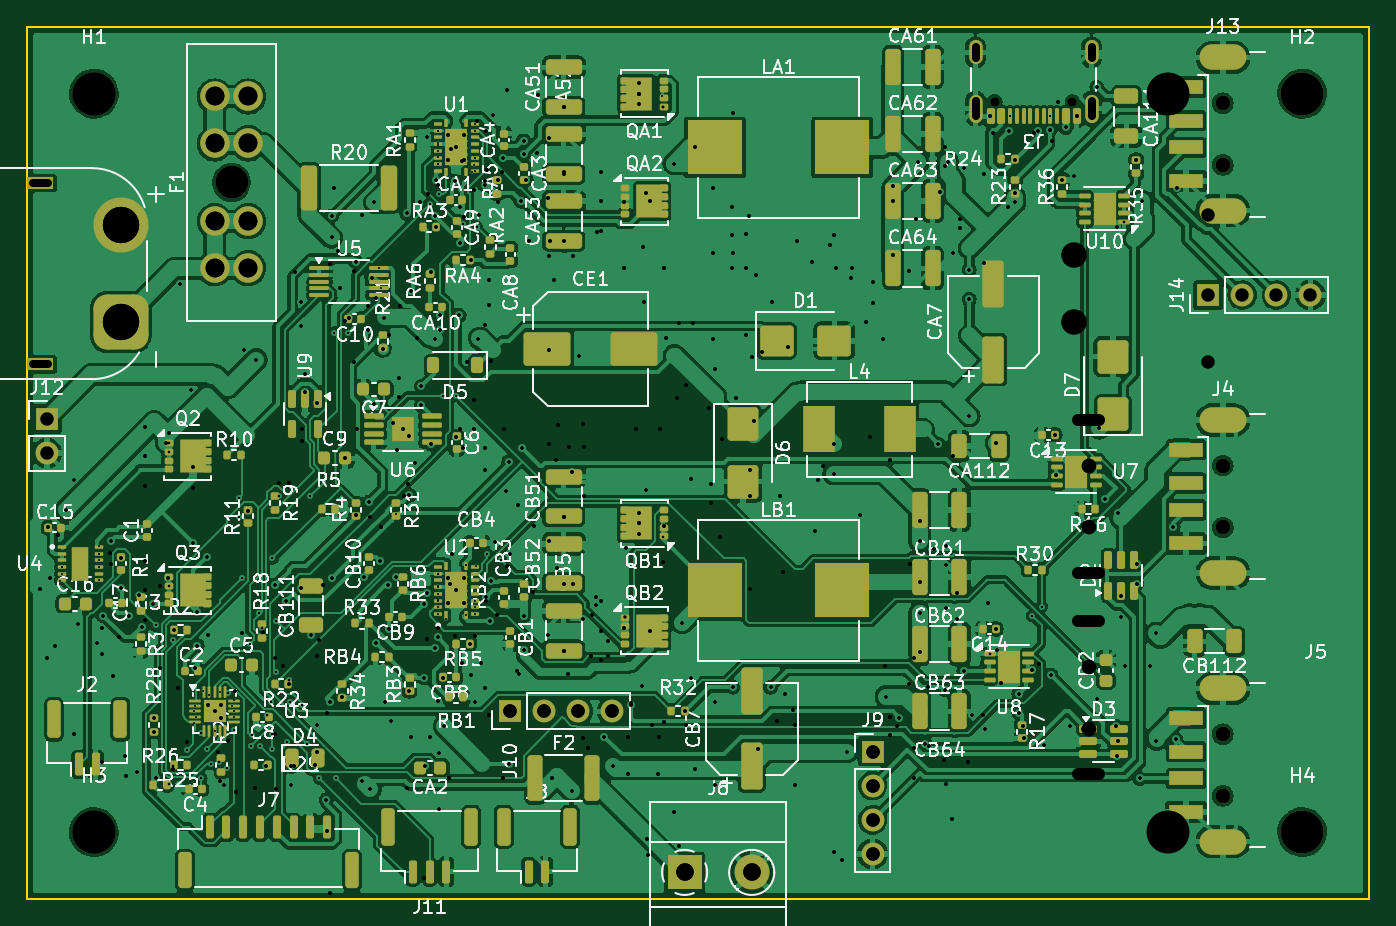
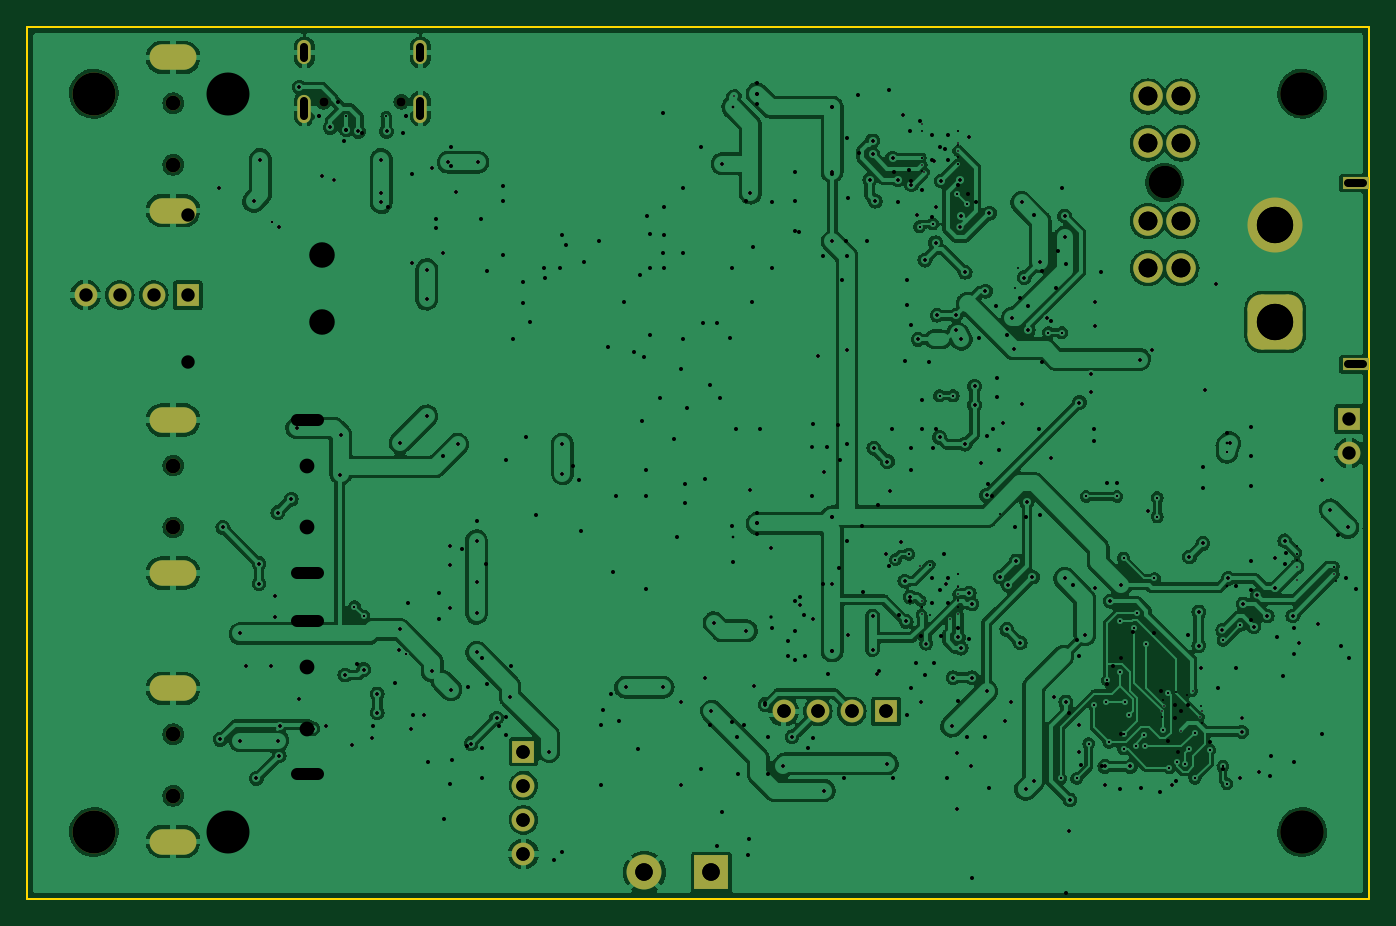
Circuit board: 20 layer files. Board 100.0 x 65.0 mm.
- bottom_copper: power_board_v1-B_Cu.gbl (320339 bytes)
- inner_copper: power_board_v1-B_Fab.gbr (467 bytes)
- bottom_mask: power_board_v1-B_Mask.gbs (3146 bytes)
- paste: power_board_v1-B_Paste.gbp (485 bytes)
- bottom_silk: power_board_v1-B_Silkscreen.gbo (13008 bytes)
- outline: power_board_v1-Edge_Cuts.gm1 (715 bytes)
- inner_copper: power_board_v1-F_Courtyard.gbr (29860 bytes)
- top_copper: power_board_v1-F_Cu.gtl (533707 bytes)
- inner_copper: power_board_v1-F_Fab.gbr (951230 bytes)
- top_mask: power_board_v1-F_Mask.gts (22146 bytes)
- paste: power_board_v1-F_Paste.gtp (20802 bytes)
- top_silk: power_board_v1-F_Silkscreen.gto (266692 bytes)
- drill: power_board_v1-NPTH.drl (730 bytes)
- drill: power_board_v1-PTH.drl (5882 bytes)
- inner_copper: power_board_v1-User_9.gbr (458 bytes)
- inner_copper: power_board_v1-User_Comments.gbr (1139 bytes)
- inner_copper: power_board_v1-User_Drawings.gbr (14002 bytes)
- inner_copper: power_board_v1-User_Eco1.gbr (458 bytes)
- inner_copper: power_board_v1-User_Eco2.gbr (458 bytes)
- drill: power_board_v1.drl (6524 bytes)

=== bottom_copper: power_board_v1-B_Cu.gbl (320339 bytes, source omitted) ===
=== inner_copper: power_board_v1-B_Fab.gbr ===
%TF.GenerationSoftware,KiCad,Pcbnew,7.0.11+dfsg-1build4*%
%TF.CreationDate,2026-07-13T20:16:47-07:00*%
%TF.ProjectId,power_board_v1,706f7765-725f-4626-9f61-72645f76312e,rev?*%
%TF.SameCoordinates,Original*%
%TF.FileFunction,AssemblyDrawing,Bot*%
%FSLAX46Y46*%
G04 Gerber Fmt 4.6, Leading zero omitted, Abs format (unit mm)*
G04 Created by KiCad (PCBNEW 7.0.11+dfsg-1build4) date 2026-07-13 20:16:47*
%MOMM*%
%LPD*%
G01*
G04 APERTURE LIST*
G04 APERTURE END LIST*
M02*

=== bottom_mask: power_board_v1-B_Mask.gbs ===
%TF.GenerationSoftware,KiCad,Pcbnew,7.0.11+dfsg-1build4*%
%TF.CreationDate,2026-07-13T23:39:32-07:00*%
%TF.ProjectId,power_board_v1,706f7765-725f-4626-9f61-72645f76312e,rev?*%
%TF.SameCoordinates,Original*%
%TF.FileFunction,Soldermask,Bot*%
%TF.FilePolarity,Negative*%
%FSLAX46Y46*%
G04 Gerber Fmt 4.6, Leading zero omitted, Abs format (unit mm)*
G04 Created by KiCad (PCBNEW 7.0.11+dfsg-1build4) date 2026-07-13 23:39:32*
%MOMM*%
%LPD*%
G01*
G04 APERTURE LIST*
G04 Aperture macros list*
%AMRoundRect*
0 Rectangle with rounded corners*
0 $1 Rounding radius*
0 $2 $3 $4 $5 $6 $7 $8 $9 X,Y pos of 4 corners*
0 Add a 4 corners polygon primitive as box body*
4,1,4,$2,$3,$4,$5,$6,$7,$8,$9,$2,$3,0*
0 Add four circle primitives for the rounded corners*
1,1,$1+$1,$2,$3*
1,1,$1+$1,$4,$5*
1,1,$1+$1,$6,$7*
1,1,$1+$1,$8,$9*
0 Add four rect primitives between the rounded corners*
20,1,$1+$1,$2,$3,$4,$5,0*
20,1,$1+$1,$4,$5,$6,$7,0*
20,1,$1+$1,$6,$7,$8,$9,0*
20,1,$1+$1,$8,$9,$2,$3,0*%
G04 Aperture macros list end*
%ADD10R,2.600000X2.600000*%
%ADD11C,2.600000*%
%ADD12C,3.200000*%
%ADD13R,1.700000X1.700000*%
%ADD14O,1.700000X1.700000*%
%ADD15C,1.100000*%
%ADD16O,3.500000X1.900000*%
%ADD17R,2.000000X0.900000*%
%ADD18RoundRect,1.025000X1.025000X-1.025000X1.025000X1.025000X-1.025000X1.025000X-1.025000X-1.025000X0*%
%ADD19C,4.100000*%
%ADD20C,2.400000*%
%ADD21C,2.200000*%
%ADD22C,0.650000*%
%ADD23O,1.000000X2.100000*%
%ADD24O,1.000000X1.800000*%
G04 APERTURE END LIST*
D10*
%TO.C,J6*%
X99000000Y-113000000D03*
D11*
X104000000Y-113000000D03*
%TD*%
D12*
%TO.C,H1*%
X55000000Y-55000000D03*
%TD*%
D13*
%TO.C,J12*%
X51500000Y-79225000D03*
D14*
X51500000Y-81765000D03*
%TD*%
D13*
%TO.C,J14*%
X138000000Y-70000000D03*
D14*
X140540000Y-70000000D03*
X143080000Y-70000000D03*
X145620000Y-70000000D03*
%TD*%
D13*
%TO.C,J9*%
X113000000Y-104000000D03*
D14*
X113000000Y-106540000D03*
X113000000Y-109080000D03*
X113000000Y-111620000D03*
%TD*%
D13*
%TO.C,J10*%
X86000000Y-101000000D03*
D14*
X88540000Y-101000000D03*
X91080000Y-101000000D03*
X93620000Y-101000000D03*
%TD*%
D12*
%TO.C,H3*%
X55000000Y-110000000D03*
%TD*%
D15*
%TO.C,J5*%
X139100000Y-102700000D03*
X139100000Y-107300000D03*
D16*
X139100000Y-99300000D03*
X139100000Y-110700000D03*
%TD*%
D17*
%TO.C,J1*%
X51000000Y-75150000D03*
X51000000Y-61650000D03*
D18*
X57000000Y-72000000D03*
D19*
X57000000Y-64800000D03*
%TD*%
D20*
%TO.C,F1*%
X65250000Y-61600000D03*
D21*
X64000000Y-68000000D03*
X66500000Y-68000000D03*
X64000000Y-64500000D03*
X66500000Y-64500000D03*
X64000000Y-58700000D03*
X66500000Y-58700000D03*
X64000000Y-55200000D03*
X66500000Y-55200000D03*
%TD*%
D12*
%TO.C,H2*%
X145000000Y-55000000D03*
%TD*%
D22*
%TO.C,J3*%
X127890000Y-55605000D03*
X122110000Y-55605000D03*
D23*
X129320000Y-56105000D03*
D24*
X129320000Y-51925000D03*
D23*
X120680000Y-56105000D03*
D24*
X120680000Y-51925000D03*
%TD*%
D15*
%TO.C,J4*%
X139100000Y-82700000D03*
X139100000Y-87300000D03*
D16*
X139100000Y-79300000D03*
X139100000Y-90700000D03*
%TD*%
D12*
%TO.C,H4*%
X145000000Y-110000000D03*
%TD*%
D15*
%TO.C,J13*%
X139100000Y-55700000D03*
X139100000Y-60300000D03*
D16*
X139100000Y-52300000D03*
X139100000Y-63700000D03*
%TD*%
M02*

=== paste: power_board_v1-B_Paste.gbp ===
%TF.GenerationSoftware,KiCad,Pcbnew,7.0.11+dfsg-1build4*%
%TF.CreationDate,2026-07-13T23:39:32-07:00*%
%TF.ProjectId,power_board_v1,706f7765-725f-4626-9f61-72645f76312e,rev?*%
%TF.SameCoordinates,Original*%
%TF.FileFunction,Paste,Bot*%
%TF.FilePolarity,Positive*%
%FSLAX46Y46*%
G04 Gerber Fmt 4.6, Leading zero omitted, Abs format (unit mm)*
G04 Created by KiCad (PCBNEW 7.0.11+dfsg-1build4) date 2026-07-13 23:39:32*
%MOMM*%
%LPD*%
G01*
G04 APERTURE LIST*
G04 APERTURE END LIST*
M02*

=== bottom_silk: power_board_v1-B_Silkscreen.gbo (13008 bytes, source omitted) ===
=== outline: power_board_v1-Edge_Cuts.gm1 ===
%TF.GenerationSoftware,KiCad,Pcbnew,7.0.11+dfsg-1build4*%
%TF.CreationDate,2026-07-13T23:39:32-07:00*%
%TF.ProjectId,power_board_v1,706f7765-725f-4626-9f61-72645f76312e,rev?*%
%TF.SameCoordinates,Original*%
%TF.FileFunction,Profile,NP*%
%FSLAX46Y46*%
G04 Gerber Fmt 4.6, Leading zero omitted, Abs format (unit mm)*
G04 Created by KiCad (PCBNEW 7.0.11+dfsg-1build4) date 2026-07-13 23:39:32*
%MOMM*%
%LPD*%
G01*
G04 APERTURE LIST*
%TA.AperFunction,Profile*%
%ADD10C,0.150000*%
%TD*%
G04 APERTURE END LIST*
D10*
X50000000Y-50000000D02*
X150000000Y-50000000D01*
X50000000Y-115000000D02*
X50000000Y-50000000D01*
X150000000Y-50000000D02*
X150000000Y-115000000D01*
X150000000Y-115000000D02*
X50000000Y-115000000D01*
M02*

=== inner_copper: power_board_v1-F_Courtyard.gbr (29860 bytes, source omitted) ===
=== top_copper: power_board_v1-F_Cu.gtl (533707 bytes, source omitted) ===
=== inner_copper: power_board_v1-F_Fab.gbr (951230 bytes, source omitted) ===
=== top_mask: power_board_v1-F_Mask.gts (22146 bytes, source omitted) ===
=== paste: power_board_v1-F_Paste.gtp (20802 bytes, source omitted) ===
=== top_silk: power_board_v1-F_Silkscreen.gto (266692 bytes, source omitted) ===
=== drill: power_board_v1-NPTH.drl ===
M48
; DRILL file {KiCad 7.0.11+dfsg-1build4} date Mon Jul 13 23:39:32 2026
; FORMAT={-:-/ absolute / metric / decimal}
; #@! TF.CreationDate,2026-07-13T23:39:32-07:00
; #@! TF.GenerationSoftware,Kicad,Pcbnew,7.0.11+dfsg-1build4
; #@! TF.FileFunction,NonPlated,1,4,NPTH
FMAT,2
METRIC
; #@! TA.AperFunction,NonPlated,NPTH,ComponentDrill
T1C0.650
; #@! TA.AperFunction,NonPlated,NPTH,ComponentDrill
T2C1.100
; #@! TA.AperFunction,NonPlated,NPTH,ComponentDrill
T3C2.400
; #@! TA.AperFunction,NonPlated,NPTH,ComponentDrill
T4C3.200
%
G90
G05
T1
X122.11Y-55.605
X127.89Y-55.605
T2
X139.1Y-55.7
X139.1Y-60.3
X139.1Y-82.7
X139.1Y-87.3
X139.1Y-102.7
X139.1Y-107.3
T3
X65.25Y-61.6
T4
X55.0Y-55.0
X55.0Y-110.0
X145.0Y-55.0
X145.0Y-110.0
M30

=== drill: power_board_v1-PTH.drl (5882 bytes, source omitted) ===
=== inner_copper: power_board_v1-User_9.gbr ===
%TF.GenerationSoftware,KiCad,Pcbnew,7.0.11+dfsg-1build4*%
%TF.CreationDate,2026-07-13T20:16:47-07:00*%
%TF.ProjectId,power_board_v1,706f7765-725f-4626-9f61-72645f76312e,rev?*%
%TF.SameCoordinates,Original*%
%TF.FileFunction,Other,User*%
%FSLAX46Y46*%
G04 Gerber Fmt 4.6, Leading zero omitted, Abs format (unit mm)*
G04 Created by KiCad (PCBNEW 7.0.11+dfsg-1build4) date 2026-07-13 20:16:47*
%MOMM*%
%LPD*%
G01*
G04 APERTURE LIST*
G04 APERTURE END LIST*
M02*

=== inner_copper: power_board_v1-User_Comments.gbr ===
%TF.GenerationSoftware,KiCad,Pcbnew,7.0.11+dfsg-1build4*%
%TF.CreationDate,2026-07-13T20:16:47-07:00*%
%TF.ProjectId,power_board_v1,706f7765-725f-4626-9f61-72645f76312e,rev?*%
%TF.SameCoordinates,Original*%
%TF.FileFunction,Other,Comment*%
%FSLAX46Y46*%
G04 Gerber Fmt 4.6, Leading zero omitted, Abs format (unit mm)*
G04 Created by KiCad (PCBNEW 7.0.11+dfsg-1build4) date 2026-07-13 20:16:47*
%MOMM*%
%LPD*%
G01*
G04 APERTURE LIST*
%ADD10C,0.150000*%
G04 APERTURE END LIST*
D10*
%TO.C,H1*%
X58200000Y-55000000D02*
G75*
G03*
X51800000Y-55000000I-3200000J0D01*
G01*
X51800000Y-55000000D02*
G75*
G03*
X58200000Y-55000000I3200000J0D01*
G01*
%TO.C,H2*%
X138200000Y-55000000D02*
G75*
G03*
X131800000Y-55000000I-3200000J0D01*
G01*
X131800000Y-55000000D02*
G75*
G03*
X138200000Y-55000000I3200000J0D01*
G01*
%TO.C,H4*%
X138200000Y-110000000D02*
G75*
G03*
X131800000Y-110000000I-3200000J0D01*
G01*
X131800000Y-110000000D02*
G75*
G03*
X138200000Y-110000000I3200000J0D01*
G01*
%TO.C,H3*%
X58200000Y-110000000D02*
G75*
G03*
X51800000Y-110000000I-3200000J0D01*
G01*
X51800000Y-110000000D02*
G75*
G03*
X58200000Y-110000000I3200000J0D01*
G01*
%TD*%
M02*

=== inner_copper: power_board_v1-User_Drawings.gbr (14002 bytes, source omitted) ===
=== inner_copper: power_board_v1-User_Eco1.gbr ===
%TF.GenerationSoftware,KiCad,Pcbnew,7.0.11+dfsg-1build4*%
%TF.CreationDate,2026-07-13T20:16:47-07:00*%
%TF.ProjectId,power_board_v1,706f7765-725f-4626-9f61-72645f76312e,rev?*%
%TF.SameCoordinates,Original*%
%TF.FileFunction,Other,ECO1*%
%FSLAX46Y46*%
G04 Gerber Fmt 4.6, Leading zero omitted, Abs format (unit mm)*
G04 Created by KiCad (PCBNEW 7.0.11+dfsg-1build4) date 2026-07-13 20:16:47*
%MOMM*%
%LPD*%
G01*
G04 APERTURE LIST*
G04 APERTURE END LIST*
M02*

=== inner_copper: power_board_v1-User_Eco2.gbr ===
%TF.GenerationSoftware,KiCad,Pcbnew,7.0.11+dfsg-1build4*%
%TF.CreationDate,2026-07-13T20:16:47-07:00*%
%TF.ProjectId,power_board_v1,706f7765-725f-4626-9f61-72645f76312e,rev?*%
%TF.SameCoordinates,Original*%
%TF.FileFunction,Other,ECO2*%
%FSLAX46Y46*%
G04 Gerber Fmt 4.6, Leading zero omitted, Abs format (unit mm)*
G04 Created by KiCad (PCBNEW 7.0.11+dfsg-1build4) date 2026-07-13 20:16:47*
%MOMM*%
%LPD*%
G01*
G04 APERTURE LIST*
G04 APERTURE END LIST*
M02*

=== drill: power_board_v1.drl (6524 bytes, source omitted) ===
